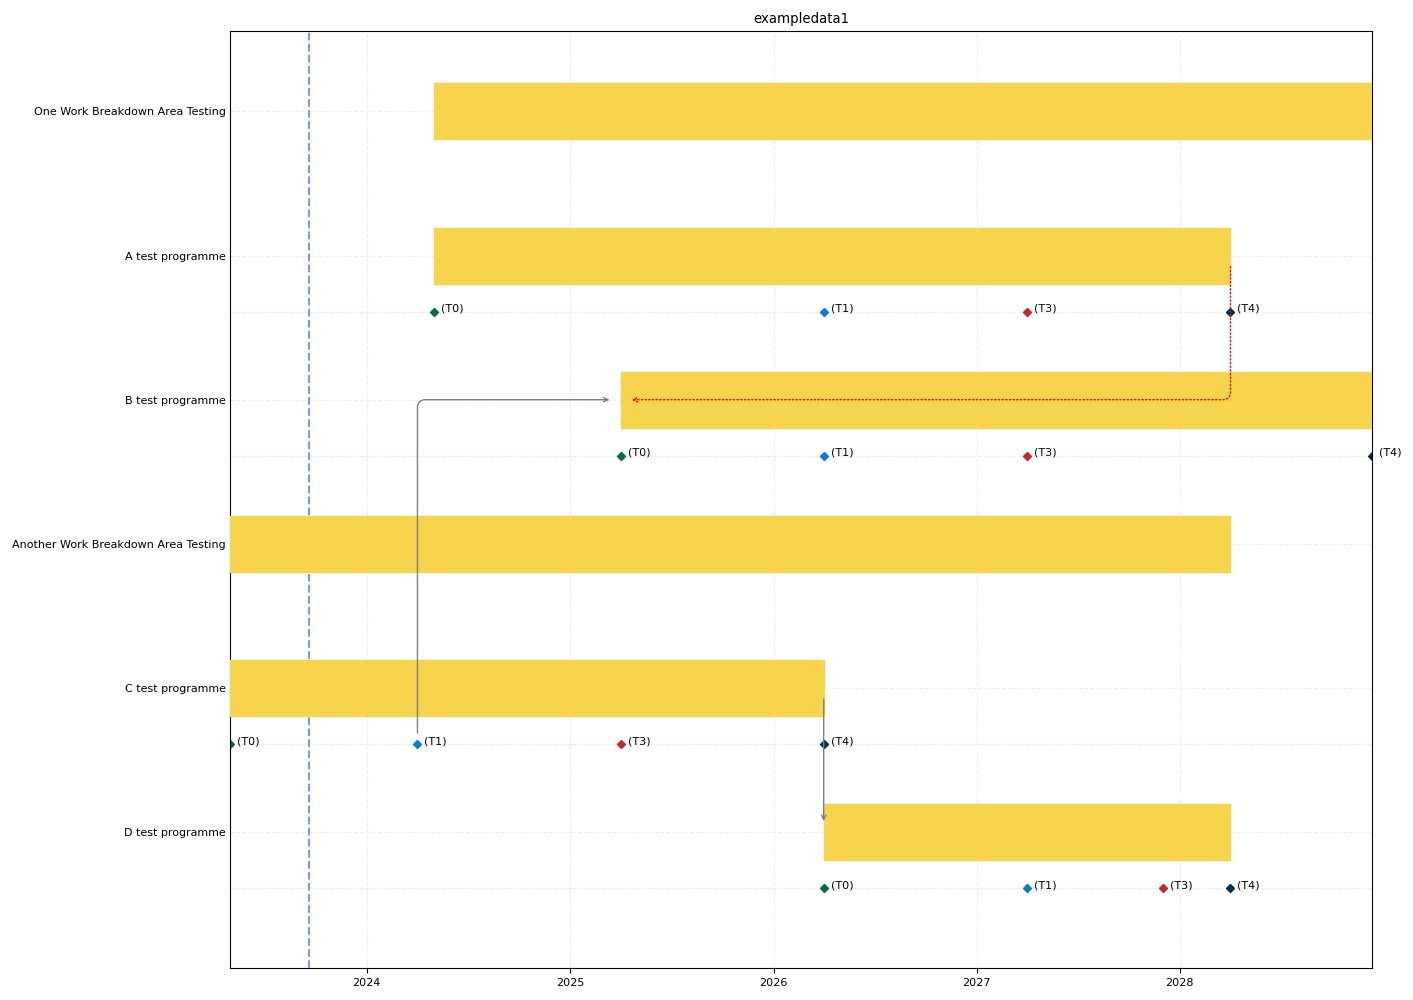

Values plotted in this chart, from the file beside it:
id, WBS, name, start, end, predecessors
1, 1, One Work Breakdown Area Testing, 01/05/2024, 12/12/2028, 
2, 1.1, A test programme, 01/05/2024, 01/04/2028, 
3, 1.1, A test programme (T0), 01/05/2024, 01/05/2024, 
4, 1.1, A test programme (T1), 01/04/2026, 01/04/2026, 3
5, 1.1, A test programme (T3), 01/04/2027, 01/04/2027, 4,3
6, 1.1, A test programme (T4), 01/04/2028, 01/04/2028, 5
7, 1.2, B test programme, 01/04/2025, 12/12/2028, 2,15
8, 1.2, B test programme (T0), 01/04/2025, 01/04/2025, 
9, 1.2, B test programme (T1), 01/04/2026, 01/04/2026, 8
10, 1.2, B test programme (T3), 01/04/2027, 01/04/2027, 9
11, 1.2, B test programme (T4), 12/12/2028, 12/12/2028, 10
12, 2, Another Work Breakdown Area Testing, 01/05/2023, 01/04/2028, 
13, 2.1, C test programme, 01/05/2023, 01/04/2026, 
14, 2.1, C test programme (T0), 01/05/2023, 01/05/2023, 
15, 2.1, C test programme (T1), 01/04/2024, 01/04/2024, 14
16, 2.1, C test programme (T3), 01/04/2025, 01/04/2025, 15
17, 2.1, C test programme (T4), 01/04/2026, 01/04/2026, 16
18, 2.2, D test programme, 01/04/2026, 01/04/2028, 13
19, 2.2, D test programme (T0), 01/04/2026, 01/04/2026, 
20, 2.2, D test programme (T1), 01/04/2027, 01/04/2027, 19
21, 2.2, D test programme (T3), 01/12/2027, 01/12/2027, 20
22, 2.2, D test programme (T4), 01/04/2028, 01/04/2028, 21
